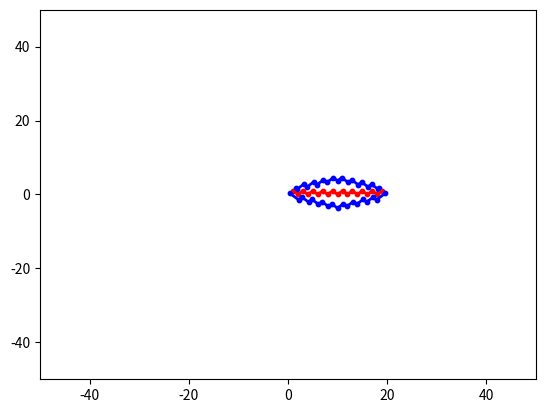

Generate this figure with matplotlib:
# -*- coding: utf-8 -*-

import matplotlib.pyplot as plt
import math


class Point(object):
    x = 0
    y = 0

    # 定义构造方法
    def __init__(self, x=0, y=0):
        self.x = x
        self.y = y


class Vector(object):
    def __init__(self, start_point, end_point):
        self.start, self.end = start_point, end_point
        self.x = end_point.x - start_point.x
        self.y = end_point.y - start_point.y


class Line(object):
    # a=0
    # b=0
    # c=0
    def __init__(self, p1, p2):
        self.p1 = p1
        self.p2 = p2


class PolyLine(object):
    def __init__(self, pt_list):
        self.point_list = pt_list


# 初始化数据
ZERO = 1e-9


# 判断线段是否相交
def negative(vector):
    """取反"""
    return Vector(vector.end, vector.start)


def vector_product(vectorA, vectorB):
    '''计算 x_1 * y_2 - x_2 * y_1'''
    return vectorA.x * vectorB.y - vectorB.x * vectorA.y


def is_intersected(A, B, C, D):
    '''A, B, C, D 为 Point 类型'''
    AC = Vector(A, C)
    AD = Vector(A, D)
    BC = Vector(B, C)
    BD = Vector(B, D)
    CA = negative(AC)
    CB = negative(BC)
    DA = negative(AD)
    DB = negative(BD)

    return (vector_product(AC, AD) * vector_product(BC, BD) <= ZERO) \
        and (vector_product(CA, CB) * vector_product(DA, DB) <= ZERO)


# 计算线段交点
def GetLinePara(line):
    line.a = line.p1.y - line.p2.y
    line.b = line.p2.x - line.p1.x
    line.c = line.p1.x * line.p2.y - line.p2.x * line.p1.y


def GetCrossPoint(l1, l2):

    GetLinePara(l1)
    GetLinePara(l2)
    if l1.a == l2.a and l2.b == l1.b:
        return None

    d = l1.a * l2.b - l2.a * l1.b
    p = Point()
    p.x = (l1.b * l2.c - l2.b * l1.c) * 1.0 / d
    p.y = (l1.c * l2.a - l2.c * l1.a) * 1.0 / d
    return p


# 求平面中任意多段线按照左右方向平移一定距离的新线
def GetLineNormal(pt1, pt2, is_left):
    dir_vec = Vector(pt1, pt2)
    start_pt = Point(0, 0)
    end_pt = Point(0, 0)
    end_pt.x = -dir_vec.y
    end_pt.y = dir_vec.x
    if is_left:
        return Vector(start_pt, end_pt)
    else:
        return Vector(end_pt, start_pt)


def NormalizeVec(vector):
    length = vector.x * vector.x + vector.y * vector.y
    new_x = vector.x / length
    new_y = vector.y / length
    start_pt = Point(0, 0)
    end_pt = Point(new_x, new_y)
    return Vector(start_pt, end_pt)


def GetPtByVec(pt, vector, dis):
    vec_shift = NormalizeVec(vector)
    x = pt.x + vec_shift.x * dis
    y = pt.y + vec_shift.y * dis
    new_pt = Point(x, y)
    return new_pt


def GetNewPolyLine(poly_line, is_left, dis):
    if len(poly_line.point_list) != len(dis) + 1:
        return

    old_ploy_list = poly_line.point_list
    new_poly_list = list()
    for i in range(0, len(old_ploy_list) - 2):
        temp_pt1 = old_ploy_list[i]
        temp_pt2 = old_ploy_list[i + 1]
        temp_pt3 = old_ploy_list[i + 2]
        line_norm_front = GetLineNormal(temp_pt1, temp_pt2, is_left)
        line_norm_back = GetLineNormal(temp_pt2, temp_pt3, is_left)
        new_front_pt1 = GetPtByVec(temp_pt1, line_norm_front, dis[i])
        new_front_pt2 = GetPtByVec(temp_pt2, line_norm_front, dis[i])
        new_back_pt1 = GetPtByVec(temp_pt2, line_norm_back, dis[i + 1])
        new_back_pt2 = GetPtByVec(temp_pt3, line_norm_back, dis[i + 1])

        if i == 0:
            new_poly_list.append(new_front_pt1)

        new_pt = Point(0, 0)
        if new_front_pt2.x == new_back_pt1.x\
           and new_front_pt2.y == new_back_pt1.y:
            new_pt = new_front_pt2
            new_poly_list.append(new_pt)
        else:
            new_front_line = Line(new_front_pt1, new_front_pt2)
            new_back_line = Line(new_back_pt1, new_back_pt2)
            if GetCrossPoint(new_front_line, new_back_line) is None:
                new_poly_list.append(new_front_pt2)
                new_poly_list.append(new_back_pt1)
            else:
                new_pt = GetCrossPoint(new_front_line, new_back_line)
                new_poly_list.append(new_pt)

        if i == len(old_ploy_list) - 3:
            new_poly_list.append(new_back_pt2)

    new_poly_line = PolyLine(new_poly_list)
    return new_poly_line


pt_list = list()
dis_list = list()
x_len = 20
dis_step = 0.3
y_var = math.sin(x_len)
for i in range(1, x_len):
    x = i
    y = i % 2
    if i < x_len / 2 + 1:
        dis = 1 - dis_step + i * dis_step
    else:
        dis = 1 + dis_step * (x_len / 2) - (i - x_len / 2) * dis_step
    pt = Point(x, y)
    pt_list.append(pt)
    dis_list.append(dis)
del dis_list[0]
poly_line = PolyLine(pt_list)
new_poly_line = GetNewPolyLine(poly_line, True, dis_list)
new_poly_line2 = GetNewPolyLine(poly_line, False, dis_list)

# 绘制两条线段和交点
figure, ax = plt.subplots()
# 设置x，y值域
ax.set_xlim(left=-50, right=50)
ax.set_ylim(bottom=-50, top=50)

# 绘制polyline数据
x1_list = list()
y1_list = list()
for pt in poly_line.point_list:
    x1_list.append(pt.x)
    y1_list.append(pt.y)
plt.plot(x1_list, y1_list, linewidth=2, color='red')
plt.scatter(x1_list, y1_list, s=10, color='red')

x2_list = list()
y2_list = list()
for pt in new_poly_line.point_list:
    x2_list.append(pt.x)
    y2_list.append(pt.y)
plt.plot(x2_list, y2_list, linewidth=2, color='blue')
plt.scatter(x2_list, y2_list, s=10, color='blue')

x3_list = list()
y3_list = list()
for pt in new_poly_line2.point_list:
    x3_list.append(pt.x)
    y3_list.append(pt.y)
plt.plot(x3_list, y3_list, linewidth=2, color='blue')
plt.scatter(x3_list, y3_list, s=10, color='blue')

plt.show()
